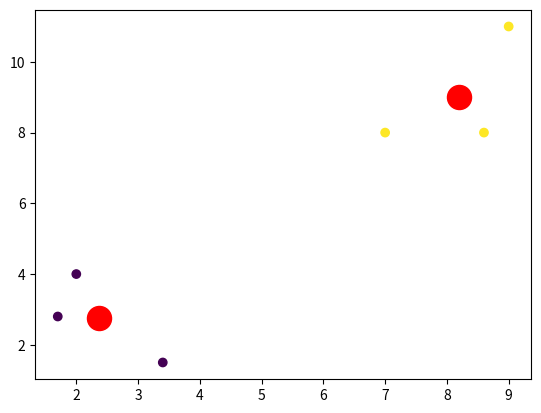

This chart was generated by the following Python code:
import numpy as np
import matplotlib.pyplot as plt
from matplotlib import style


def euclidean_distance(a, b):
    # Euclidean distance (l2 norm)
    # updated for 2-d; computes squared differences between a and b and gets the square root of their sums
    return np.sqrt(np.sum((a - b)**2))

# Step 1


def closestCentroid(x, centroids):
    assignments = []
    for i in x:
        # distance between one data point and centroids
        distance = []
        for j in centroids:
            distance.append(euclidean_distance(i, j))
            # assign each data point to the cluster with closest centroid
        assignments.append(np.argmin(distance))
    return np.array(assignments)


# Step 2
def updateCentroid(x, clusters, K):
    new_centroids = []
    for c in range(K):
        # Update the cluster centroid with the average of all points in this cluster
        # updated to account for possible empty clusters if no data points were assigned yet
        if (clusters == c).any():
            cluster_mean = x[clusters == c].mean(axis=0)
        else:
            # assigns zeros to the cluster mean if the cluster was empty
            cluster_mean = np.zeros(x.shape[1])
        new_centroids.append(cluster_mean)
    return new_centroids


# 2-d kmeans
def kmeans(x, K):
    # initialize the centroids of 2 clusters in the range of [0,20)
    centroids = 20 * np.random.rand(K, x.shape[1])
    print('Initialized centroids: {}'.format(centroids))
    for i in range(10):
        clusters = closestCentroid(x, centroids)
        centroids = updateCentroid(x, clusters, K)
        print('Iteration: {}, Centroids: {}'.format(i, centroids))

    # this section was added to show the final centroids along with the clusters
    plt.scatter(x[:, 0], x[:, 1], c=clusters, cmap='viridis')
    centroids = np.array(centroids)
    plt.scatter(centroids[:, 0], centroids[:, 1], s=300, c='red')
    plt.show()


K = 2
x = np.array([[2, 4],
              [1.7, 2.8], [7, 8], [8.6, 8], [3.4, 1.5], [9, 11]])
kmeans(x, K)
